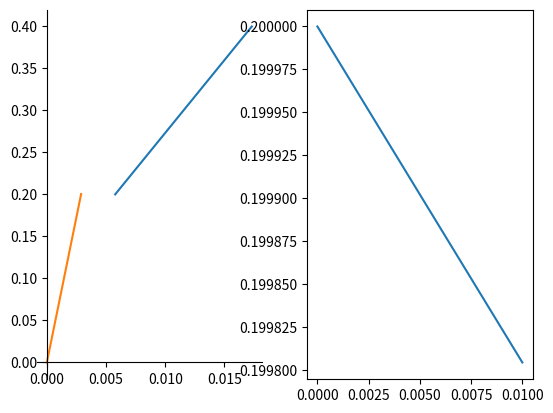

Python code for this plot:


import matplotlib.pyplot as plt
import matplotlib.animation as animation
import numpy as np




def GetExactCoord(t):
    x_exact = R * np.cos(2*np.pi*t/2.173) + -R
    y_exact = -R * np.sin(2*np.pi*t/2.173)

    return (x_exact,y_exact)
   
    
def GetMagnitude(x,y,x_2,y_2):
    return np.sqrt((x_2 - x)*(x_2 - x) + (y_2 - y)*(y_2 - y))

v= 20
t_list = [.01]
max_time =.02

L = 4
alpha = -np.pi/6
R = 4/np.tan(alpha)
V = 20
Psi_dot = (V * np.tan(alpha)) / L

all_x =[]
all_y =[]
fig = plt.figure()
ax = fig.add_subplot(121)
ax_2 = fig.add_subplot(122)
for t_setp in t_list:
    # t = np.arange(0.0, t_setp, max_time)
    x = 0 
    y = 0
    psi = 0 
    xlist =[]
    ylist =[]

    x_help_list = []
    y_help_list = []
    x_error_list =[]
    y_error_list = []
    for dt in np.arange(0.0, max_time,t_setp):
        # for dt in range()
        
        psi =  psi + Psi_dot *t_setp
        x +=  -v *np.sin(psi) * t_setp
        y +=  v* np.cos(psi) * t_setp

        
        # x = x + -v *np.sin(psi) *dt
        # y = y + v* np.cos(psi) *dt
        # x = -v *np.sin(psi) *t_setp
        # y = v* np.cos(psi) *dt
        
        xlist = np.append(xlist,x)
        ylist = np.append(ylist,y)

        
        x_error_list = np.append(x_error_list,dt)
        exact_coords = GetExactCoord(dt)

        x_help_list = np.append(x_help_list,exact_coords[0])
        y_help_list = np.append(y_help_list,exact_coords[1])
        y_error_list = np.append(y_error_list,GetMagnitude(x,y,exact_coords[0],exact_coords[1]))
        
    all_x = np.append(all_x,xlist)
    all_y = np.append(all_y,ylist)
    
    
    ax.plot(xlist, ylist)
    ax.plot(x_help_list, y_help_list)
    ax_2.plot(x_error_list,y_error_list)
    # plt.grid()
    ax.spines['left'].set_position('zero')
    ax.spines['right'].set_color('none')
    ax.spines['bottom'].set_position('zero')
    ax.spines['top'].set_color('none')

# lgd = ax1.legend([ 'Lag ' + str(lag.size) for lag in all_x])
# lgd = ax2.legend()
# plt.ioff()
plt.show()


